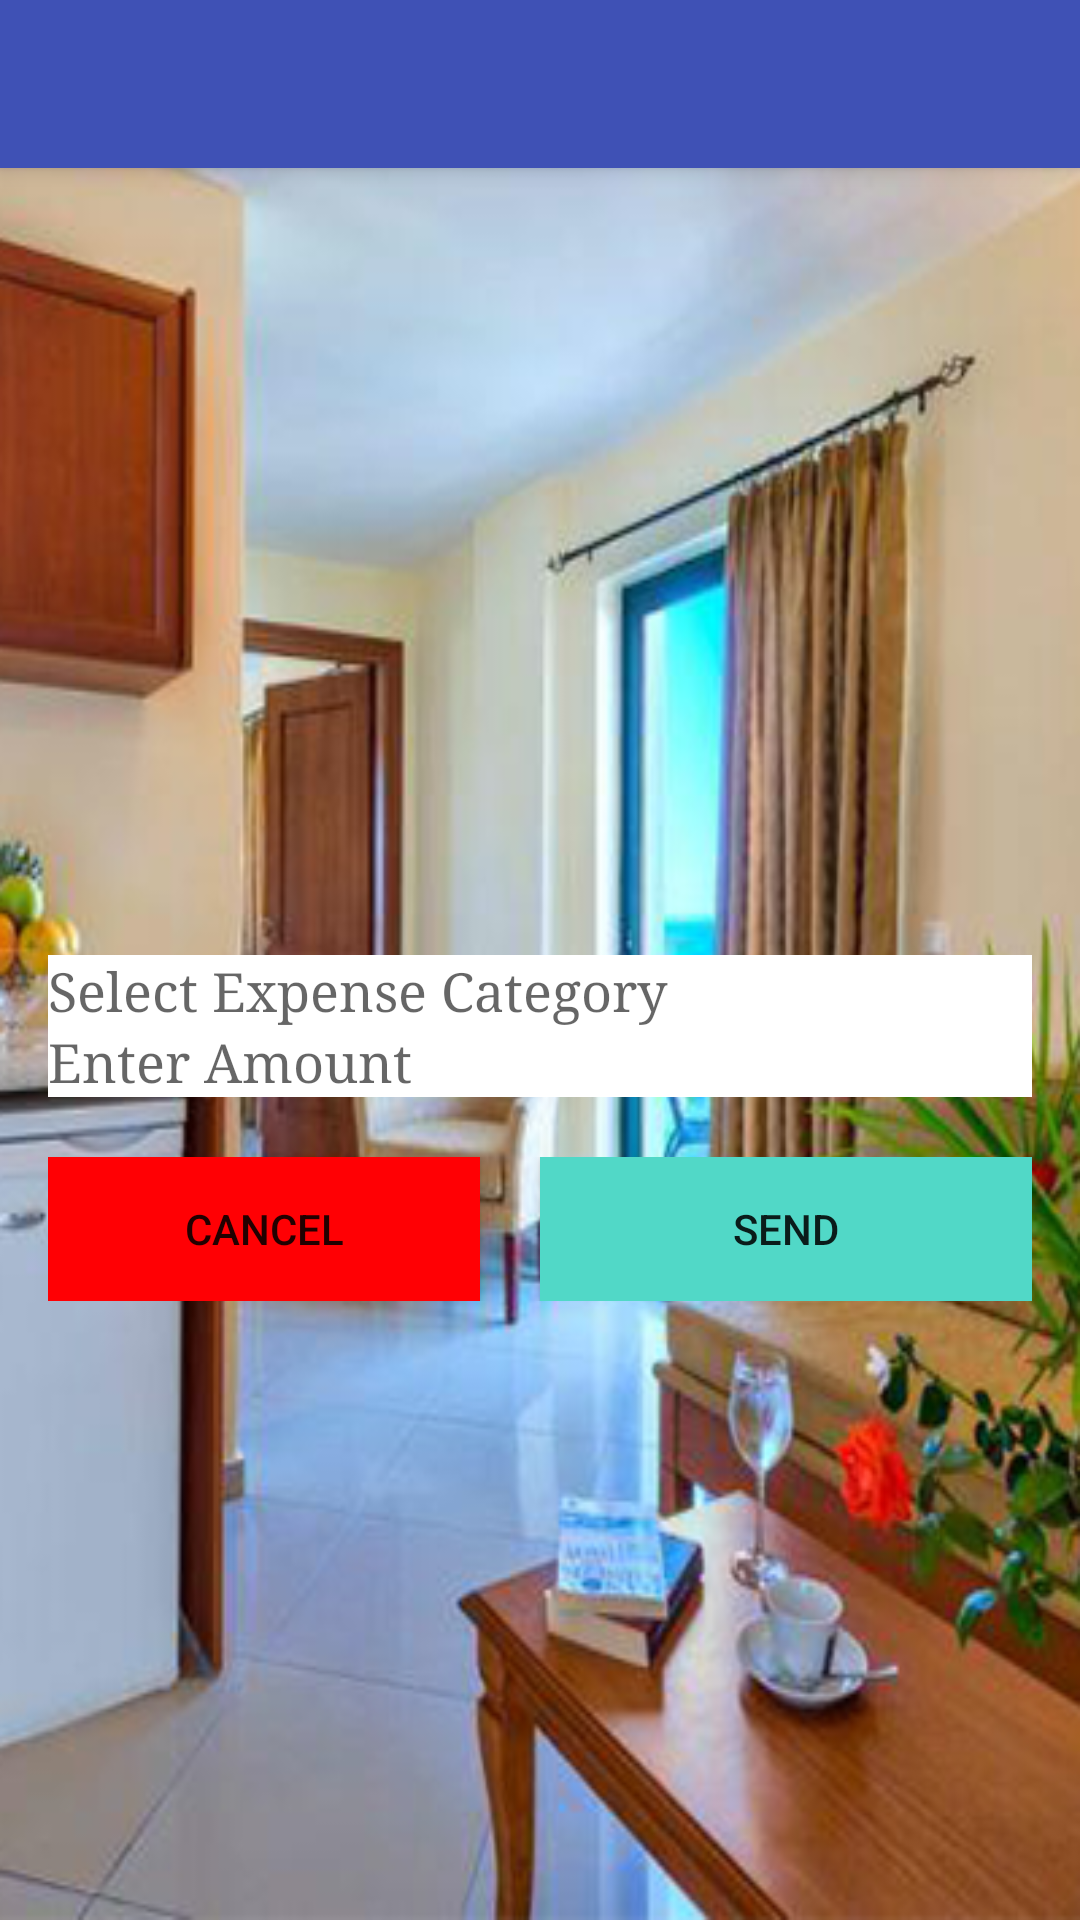

Layout XML and referenced resources for this Android screen:
<!-- AndroidManifest.xml: application theme AppTheme.NoActionBar -->
<!-- res/layout/activity_add_expences.xml -->
<?xml version="1.0" encoding="utf-8"?>
<androidx.coordinatorlayout.widget.CoordinatorLayout xmlns:android="http://schemas.android.com/apk/res/android"
    xmlns:app="http://schemas.android.com/apk/res-auto"
    xmlns:tools="http://schemas.android.com/tools"
    android:layout_width="match_parent"
    android:layout_height="match_parent"
    tools:context="com.projectwork.householdmanagement.addExpences">

    <com.google.android.material.appbar.AppBarLayout
        android:layout_width="match_parent"
        android:layout_height="wrap_content"
        android:theme="@style/AppTheme.NoActionBar.AppBarOverlay">

        <androidx.appcompat.widget.Toolbar
            android:id="@+id/toolbar"
            android:layout_width="match_parent"
            android:layout_height="?attr/actionBarSize"
            android:background="?attr/colorPrimary"
            app:popupTheme="@style/AppTheme.NoActionBar.PopupOverlay" />

    </com.google.android.material.appbar.AppBarLayout>

    <include layout="@layout/add_expenses" />

</androidx.coordinatorlayout.widget.CoordinatorLayout>
<!-- res/layout/add_expenses.xml (included above) -->
<?xml version="1.0" encoding="utf-8"?>
<LinearLayout xmlns:android="http://schemas.android.com/apk/res/android"
    xmlns:tools="http://schemas.android.com/tools"
    android:layout_width="match_parent"
    android:layout_height="wrap_content"
    xmlns:app="http://schemas.android.com/apk/res-auto"
    android:layout_gravity="center"
    android:paddingLeft="@dimen/activity_horizontal_margin"
    android:paddingRight="@dimen/activity_horizontal_margin"
    android:orientation="vertical"
    app:layout_behavior="@string/appbar_scrolling_view_behavior"
    tools:context="com.projectwork.householdmanagement.addExpences"
    tools:showIn="@layout/activity_add_expences">



    <EditText
        android:id="@+id/expenseCategory"
        android:layout_width="match_parent"
        android:layout_height="wrap_content"
        android:background="@android:color/white"
        android:hint="Select Expense Category"
        android:typeface="serif" />

    <EditText
        android:id="@+id/expense_amount"
        android:layout_width="match_parent"
        android:layout_height="wrap_content"
        android:hint="Enter Amount"
        android:background="@android:color/white"
        android:inputType="numberDecimal"
        android:typeface="serif" />
    <LinearLayout
        android:layout_width="match_parent"
        android:layout_height="wrap_content"
        android:layout_marginTop="20dp"
        android:orientation="horizontal">

        <Button
            android:id="@+id/cancelBtn"
            style="@style/Widget.AppCompat.Button.Small"
            android:layout_width="match_parent"
            android:layout_height="wrap_content"
            android:layout_marginEnd="20dp"
            android:layout_weight="1"
            android:background="@color/colorAccent"
            android:text="Cancel" />

        <Button
            android:id="@+id/sendBtn"
            style="@style/Widget.AppCompat.Button.Small"
            android:layout_width="match_parent"
            android:layout_height="wrap_content"
            android:layout_weight="1"
            android:background="@color/colorTextHint"
            android:text="SEND" />
    </LinearLayout>

</LinearLayout>
<!-- resources referenced by this layout -->
<resources>
  <color name="colorAccent">#ff0004</color>
  <color name="colorTextHint">#51d8c7</color>
  <dimen name="activity_horizontal_margin">16dp</dimen>
  <style name="AppTheme.NoActionBar.AppBarOverlay" parent="ThemeOverlay.AppCompat.Dark.ActionBar" />
  <style name="AppTheme.NoActionBar.PopupOverlay" parent="ThemeOverlay.AppCompat.Light" />
  <style name="AppTheme.NoActionBar">
          <item name="windowActionBar">false</item>
          <item name="windowNoTitle">true</item>
      </style>
</resources>
